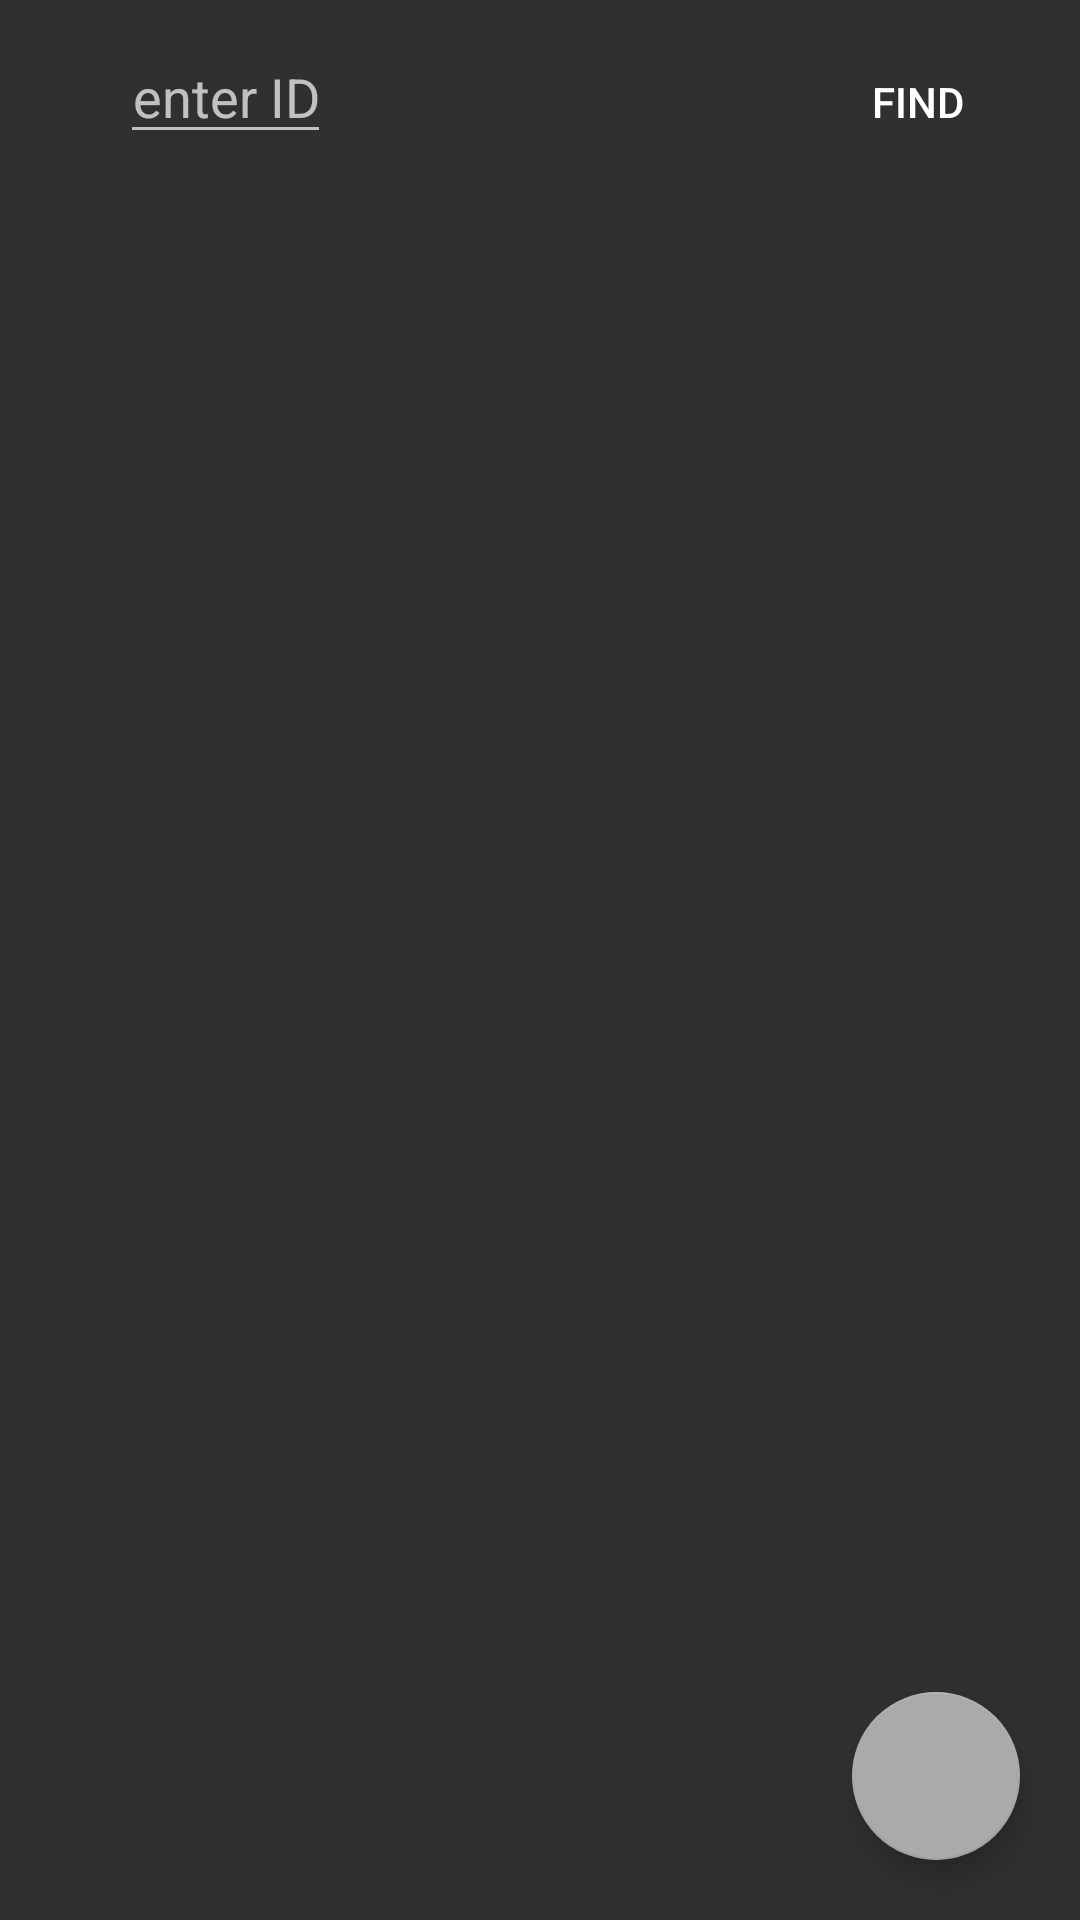

Here is an Android app screen rendered from its layout file. Give the layout XML and the strings, colors and styles it references.
<!-- AndroidManifest.xml: application theme MyTheme -->
<!-- res/layout/activity_view_employees.xml -->
<?xml version="1.0" encoding="utf-8"?>
<RelativeLayout xmlns:android="http://schemas.android.com/apk/res/android"
    xmlns:app="http://schemas.android.com/apk/res-auto"
    xmlns:tools="http://schemas.android.com/tools"
    android:id="@+id/activity_view"
    android:layout_width="match_parent"
    android:layout_height="match_parent"
    tools:context="rs.fon.trecidomaci.activities.ViewEmployees">
    <LinearLayout
        android:focusable="true"
        android:focusableInTouchMode="true"
        android:layout_width="0px"
        android:layout_height="0px"/>

    <LinearLayout
        android:layout_width="match_parent"
        android:layout_height="match_parent"
        android:orientation="vertical">

        <RelativeLayout
            android:layout_width="match_parent"
            android:layout_height="wrap_content">

            <EditText
                android:id="@+id/id_employee_input"
                android:hint="@string/enter_id_of_employee"
                android:layout_width="wrap_content"
                android:layout_height="wrap_content"
                android:layout_marginBottom="10dp"
                android:layout_marginTop="10dp"
                android:textAlignment="center"
                android:layout_marginStart="40dp"
                android:layout_marginEnd="20dp"
                android:inputType="number"
                android:layout_alignParentStart="true"
                android:textSize="18sp"
                />

            <Button
                android:id="@+id/button_view"
                android:layout_width="wrap_content"
                android:layout_height="wrap_content"
                android:layout_marginEnd="10dp"
                android:layout_marginTop="10dp"
                android:layout_alignParentEnd="true"
                android:background="@drawable/shape_buttons"
                android:text="@string/find_employee" />



        </RelativeLayout>





        <FrameLayout
            android:layout_width="match_parent"
            android:layout_height="match_parent"
            android:layout_weight="1">

            <ListView
                android:id="@+id/list_view"
                android:layout_width="match_parent"
                android:focusable="true"
                android:layout_height="match_parent" />


            <android.support.design.widget.FloatingActionButton
                android:id="@+id/add_floating"
                android:layout_width="wrap_content"
                android:layout_height="wrap_content"
                android:src="@drawable/ic_add_black_24dp"
                app:fabSize="normal"
                android:layout_gravity="bottom|right"
                android:layout_marginBottom="20dp"
                android:layout_marginEnd="20dp"
                app:backgroundTint="@color/floatingButton" />
        </FrameLayout>

    </LinearLayout>

</RelativeLayout>
<!-- resources referenced by this layout -->
<resources>
  <color name="floatingButton">#aaa</color>
  <string name="enter_id_of_employee">enter ID</string>
  <string name="find_employee">Find</string>
  <style name="MyTheme" parent="Theme.AppCompat">
  
      </style>
</resources>
